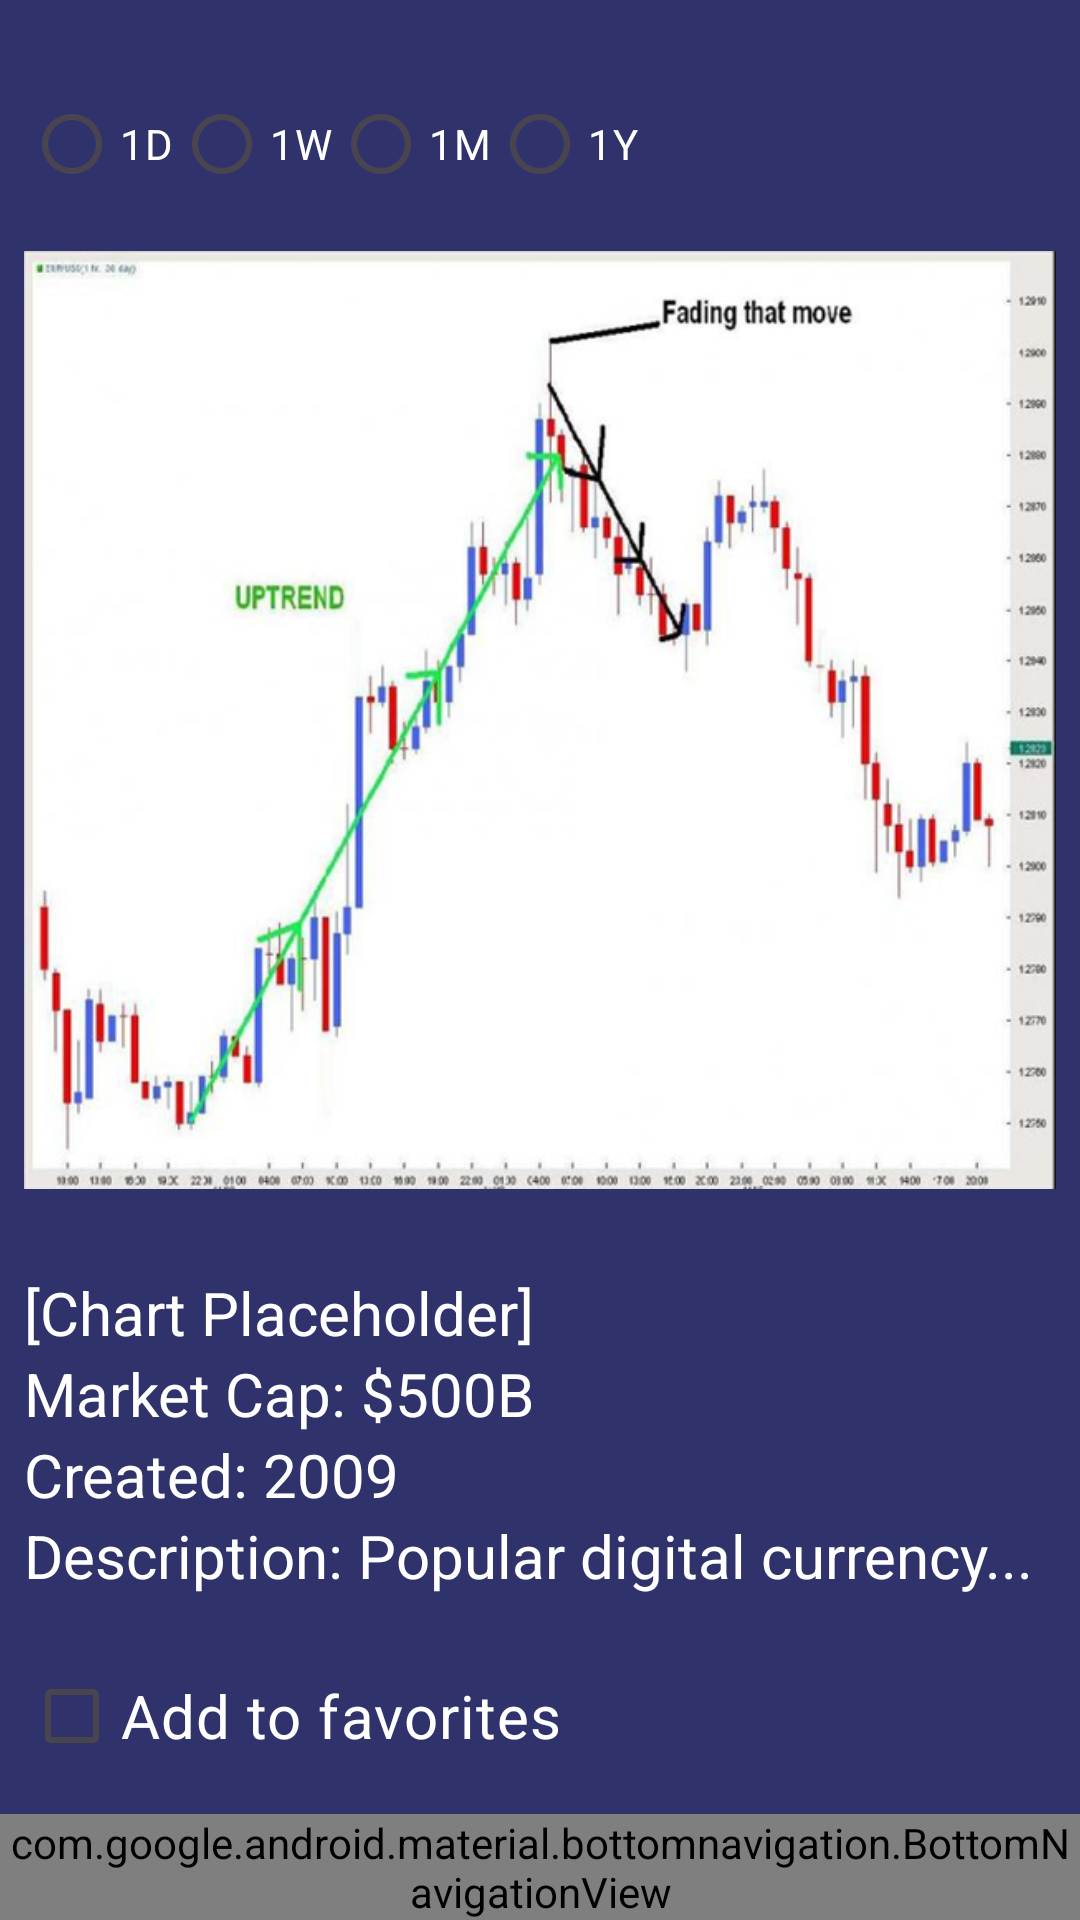

Write the Android layout XML for this screen, with the resource values it uses.
<!-- AndroidManifest.xml: application theme Theme.UpView -->
<!-- res/layout/activity_crypto_details.xml -->
<?xml version="1.0" encoding="utf-8"?>
<androidx.constraintlayout.widget.ConstraintLayout xmlns:android="http://schemas.android.com/apk/res/android"
    xmlns:app="http://schemas.android.com/apk/res-auto"
    xmlns:tools="http://schemas.android.com/tools"
    android:layout_width="match_parent"
    android:layout_height="match_parent"
    android:background="@color/primary"
    android:foreground="#00FFFEFE">

    <LinearLayout
        android:layout_width="match_parent"
        android:layout_height="0dp"
        android:layout_marginStart="8dp"
        android:layout_marginTop="24dp"
        android:layout_marginEnd="8dp"
        android:orientation="vertical"
        app:layout_constraintBottom_toTopOf="@+id/bottomNav"
        app:layout_constraintEnd_toEndOf="parent"
        app:layout_constraintStart_toStartOf="parent"
        app:layout_constraintTop_toTopOf="parent">

        <ScrollView
            android:layout_width="match_parent"
            android:layout_height="0dp"
            android:layout_weight="1">

            <LinearLayout
                android:layout_width="match_parent"
                android:layout_height="wrap_content"
                android:orientation="vertical">

                <RadioGroup
                    android:id="@+id/radioGroupPeriod"
                    android:layout_width="match_parent"
                    android:layout_height="match_parent"
                    android:orientation="horizontal">

                    <RadioButton
                        android:id="@+id/radioDay"
                        android:layout_width="wrap_content"
                        android:layout_height="wrap_content"
                        android:buttonTint="#F0F0F0"
                        android:text="1D"
                        android:textColor="@color/white" />

                    <RadioButton
                        android:id="@+id/radioWeek"
                        android:layout_width="wrap_content"
                        android:layout_height="wrap_content"
                        android:buttonTint="#F0F0F0"
                        android:text="1W"
                        android:textColor="@color/white" />

                    <RadioButton
                        android:id="@+id/radioMonth"
                        android:layout_width="wrap_content"
                        android:layout_height="wrap_content"
                        android:buttonTint="#F0F0F0"
                        android:text="1M"
                        android:textColor="@color/white" />

                    <RadioButton
                        android:id="@+id/radioYear"
                        android:layout_width="wrap_content"
                        android:layout_height="wrap_content"
                        android:buttonTint="#F0F0F0"
                        android:checked="false"
                        android:text="1Y"
                        android:textColor="@color/white" />
                </RadioGroup>

                <ImageView
                    android:id="@+id/imageView"
                    android:layout_width="wrap_content"
                    android:layout_height="336dp"
                    app:srcCompat="@drawable/ic_chart_mockup" />

                <TextView
                    android:layout_width="match_parent"
                    android:layout_height="wrap_content"
                    android:layout_marginTop="16dp"
                    android:text="[Chart Placeholder]"
                    android:textColor="@color/white"
                    android:textSize="20sp" />

                <TextView
                    android:layout_width="match_parent"
                    android:layout_height="wrap_content"
                    android:text="Market Cap: $500B"
                    android:textColor="@color/white"
                    android:textSize="20sp" />

                <TextView
                    android:layout_width="match_parent"
                    android:layout_height="wrap_content"
                    android:text="Created: 2009"
                    android:textColor="@color/white"
                    android:textSize="20sp" />

                <TextView
                    android:layout_width="match_parent"
                    android:layout_height="wrap_content"
                    android:text="Description: Popular digital currency..."
                    android:textColor="@color/white"
                    android:textSize="20sp" />

                <CheckBox
                    android:id="@+id/favoriteCheckBox"
                    android:layout_width="match_parent"
                    android:layout_height="wrap_content"
                    android:layout_marginTop="16dp"
                    android:text="Add to favorites"
                    android:textColor="@color/white"
                    android:textSize="20sp" />
            </LinearLayout>
        </ScrollView>
    </LinearLayout>

    <com.google.android.material.bottomnavigation.BottomNavigationView
        android:id="@+id/bottomNav"
        android:layout_width="match_parent"
        android:layout_height="wrap_content"
        android:background="#FFFFFFFF"
        app:itemIconSize="38dp"
        app:layout_constraintBottom_toBottomOf="parent"
        app:layout_constraintEnd_toEndOf="parent"
        app:layout_constraintHorizontal_bias="0.0"
        app:layout_constraintStart_toStartOf="parent"
        app:menu="@menu/bottom_nav_menu" />
</androidx.constraintlayout.widget.ConstraintLayout>
<!-- resources referenced by this layout -->
<resources>
  <color name="primary">#30336b</color>
  <color name="white">#FFFFFF</color>
  <!-- drawable ic_chart_mockup: png bitmap (drawable, 190540 bytes) -->
  <style name="Theme.UpView" parent="Base.Theme.UpView" />
  <style name="Base.Theme.UpView" parent="Theme.Material3.DayNight.NoActionBar">
          
          
      </style>
</resources>
